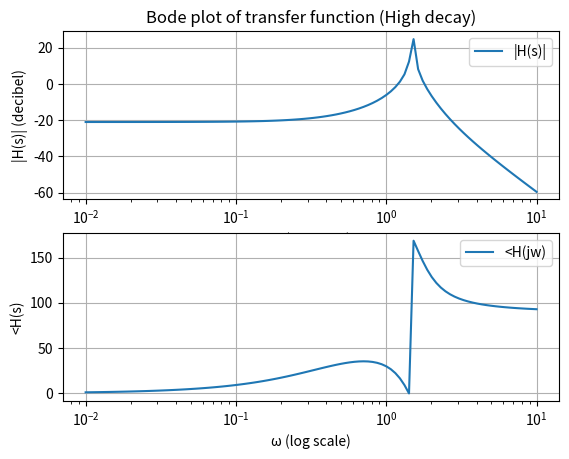
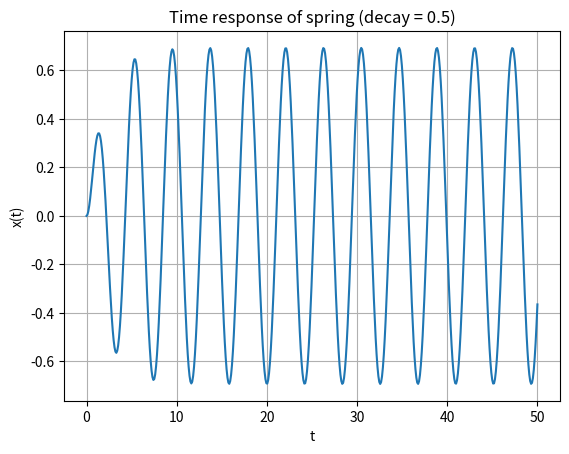
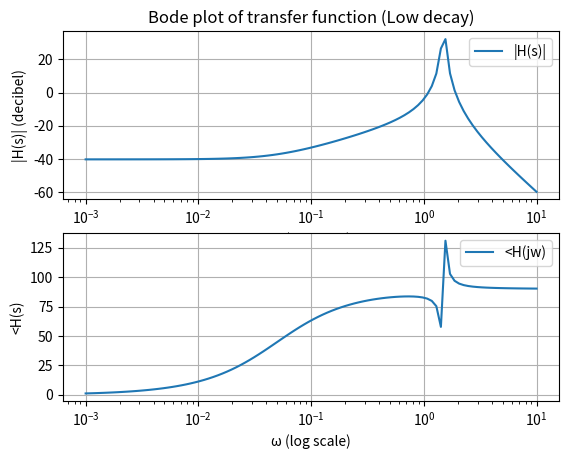
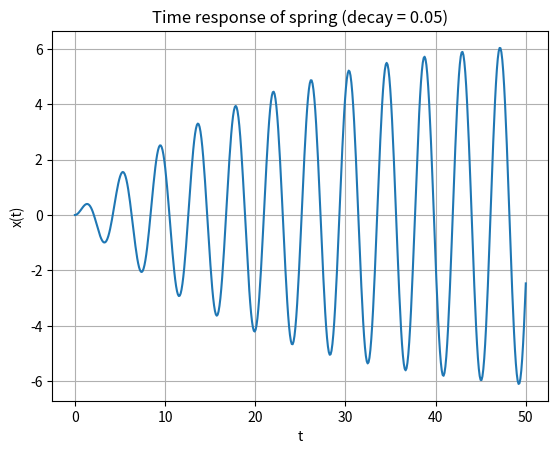
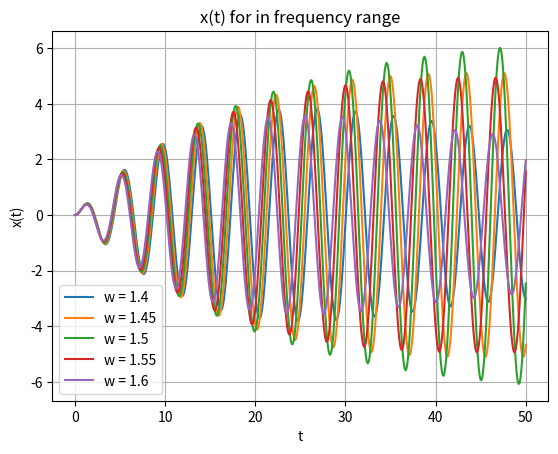
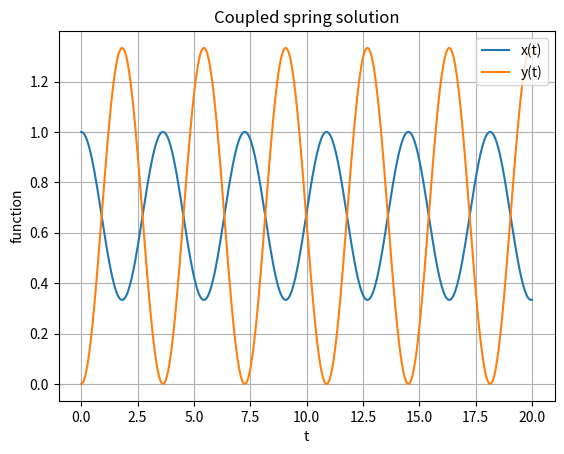
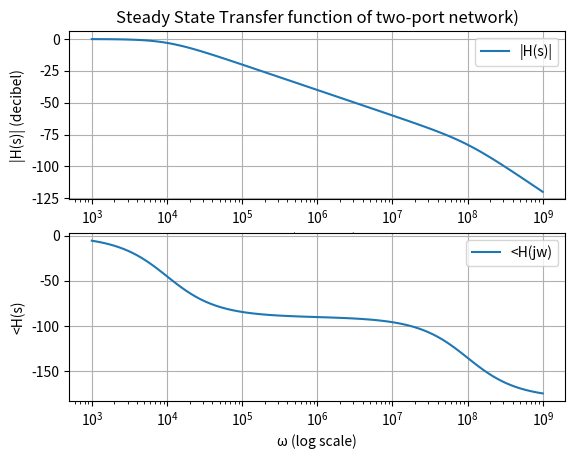
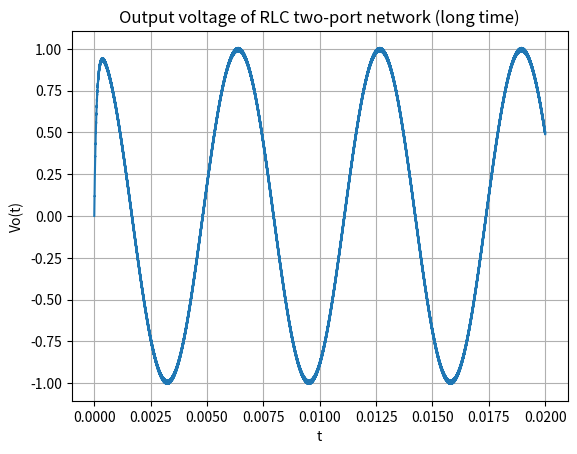
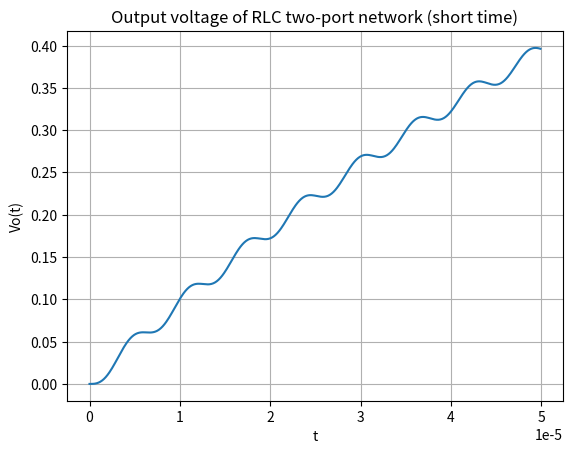

Write the Python code that produced these figures, in order.
""" ******************************************************
Author: Jnaneswara Rao Rompilli (EE20B052)
Date: 26-03-2022
Description: Analyze Linear Time-Invariant systems using Laplace Transform

********************************************************* """

import matplotlib.pyplot as plt
import numpy as np
import scipy.signal as sp

# Plot impulse response for given transfer function with different decay values
def plot_impulse(decay, level, cnt):
    H = sp.lti(
        [1, decay], np.polymul([1, 0, 2.25], [1, 2 * decay, 2.25 + decay * decay])
    )  # Transfer function in s-domain

    w, S, phi = H.bode()  # Bode
    plt.figure(cnt + 1)
    plt.subplot(2, 1, 1)  #  Magnitude plot
    plt.title(f"Bode plot of transfer function ({level} decay)", fontsize=12)
    plt.semilogx(w, S, label="|H(s)|")
    plt.xlabel("ω (log scale)", fontsize=10)
    plt.ylabel("|H(s)| (decibel)")
    plt.legend()
    plt.grid()
    plt.subplot(2, 1, 2)  # Pase plot
    plt.semilogx(w, phi, label="<H(jw)")
    plt.xlabel("ω (log scale)", fontsize=10)
    plt.ylabel("<H(s)")
    plt.legend()
    plt.grid()
    plt.savefig(f"{cnt+1}.png")

    # Impulse response
    t, x = sp.impulse(H, None, np.linspace(0, 50, 500))
    plt.figure(cnt + 2)
    plt.plot(t, x)
    plt.title(f"Time response of spring (decay = {decay})")
    plt.xlabel("t", fontsize=10)
    plt.ylabel("x(t)", fontsize=10)
    plt.grid()
    plt.savefig(f"{cnt+2}.png")


# 1, 2: Plotting impulse response for two different decay values
plot_impulse(0.5, "High", 0)
plot_impulse(0.05, "Low", 2)

# 3: Plotting responses for various frequency values
H = sp.lti([1], [1, 0, 2.25])  # Transfer function in s-domain
omega = 1.4
while omega <= 1.6:
    t = np.linspace(0, 50, 500)
    f_t = np.cos(omega * t) * np.exp(-0.05 * t)  # Different omega values
    t, x, svec = sp.lsim(H, f_t, t)

    # Output response
    plt.figure(5)
    plt.plot(t, x, label=f"w = {omega}")
    plt.title("x(t) for in frequency range", fontsize=12)
    plt.xlabel("t", fontsize=10)
    plt.ylabel("x(t)", fontsize=10)
    plt.legend()
    plt.grid()
    plt.savefig("5.png")

    omega += 0.05

# 4: Coupled spring problem
X = sp.lti([1, 0, 2], [1, 0, 3, 0])  # Transfer fucntions in s-domain
Y = sp.lti([2], [1, 0, 3, 0])

# Calculating x(t) and y(t) solutions for spring problem
plt.figure(6)
t, x = sp.impulse(X, None, np.linspace(0, 20, 500))
plt.plot(t, x, label="x(t)")
t, y = sp.impulse(Y, None, np.linspace(0, 20, 500))
plt.plot(t, y, label="y(t)")
plt.title(f"Coupled spring solution", fontsize=12)
plt.xlabel("t", fontsize=10)
plt.ylabel("function", fontsize=10)
plt.legend(loc="upper right")
plt.grid()
plt.savefig("6.png")

# 5: Two port network
# Values
L = 1e-6
C = 1e-6
R = 100

H = sp.lti([1], [L * C, R * C, 1])  # Transfer function in s-domain
w, S, phi = H.bode()
plt.figure(7)
plt.subplot(2, 1, 1)  #  Magnitude
plt.title(f"Steady State Transfer function of two-port network)", fontsize=12)
plt.semilogx(w, S, label="|H(s)|")
plt.xlabel("ω (log scale)", fontsize=10)
plt.ylabel("|H(s)| (decibel)")
plt.legend()
plt.grid()
plt.subplot(2, 1, 2)  # Angle
plt.semilogx(w, phi, label="<H(jw)")
plt.xlabel("ω (log scale)", fontsize=10)
plt.ylabel("<H(s)")
plt.legend()
plt.grid()
plt.savefig("7.png")

# 6: Output of Vi(t)
t = np.arange(0, 20e-3, 1e-7)
v_t = np.cos(1e3 * t) - np.cos(1e6 * t)
t, x, svec = sp.lsim(H, v_t, t)

# Long time scale plot of Output
plt.figure(8)
plt.plot(t, x)
plt.title("Output voltage of RLC two-port network (long time)", fontsize=12)
plt.xlabel("t", fontsize=10)
plt.ylabel("Vo(t)", fontsize=10)
plt.grid()
plt.savefig("8.png")

# Short time scale plot of Output
plt.figure(9)
plt.plot(t[0:500], x[:500])
plt.title("Output voltage of RLC two-port network (short time)", fontsize=12)
plt.xlabel("t", fontsize=10)
plt.ylabel("Vo(t)", fontsize=10)
plt.grid()
plt.savefig("9.png")


# plt.show()
